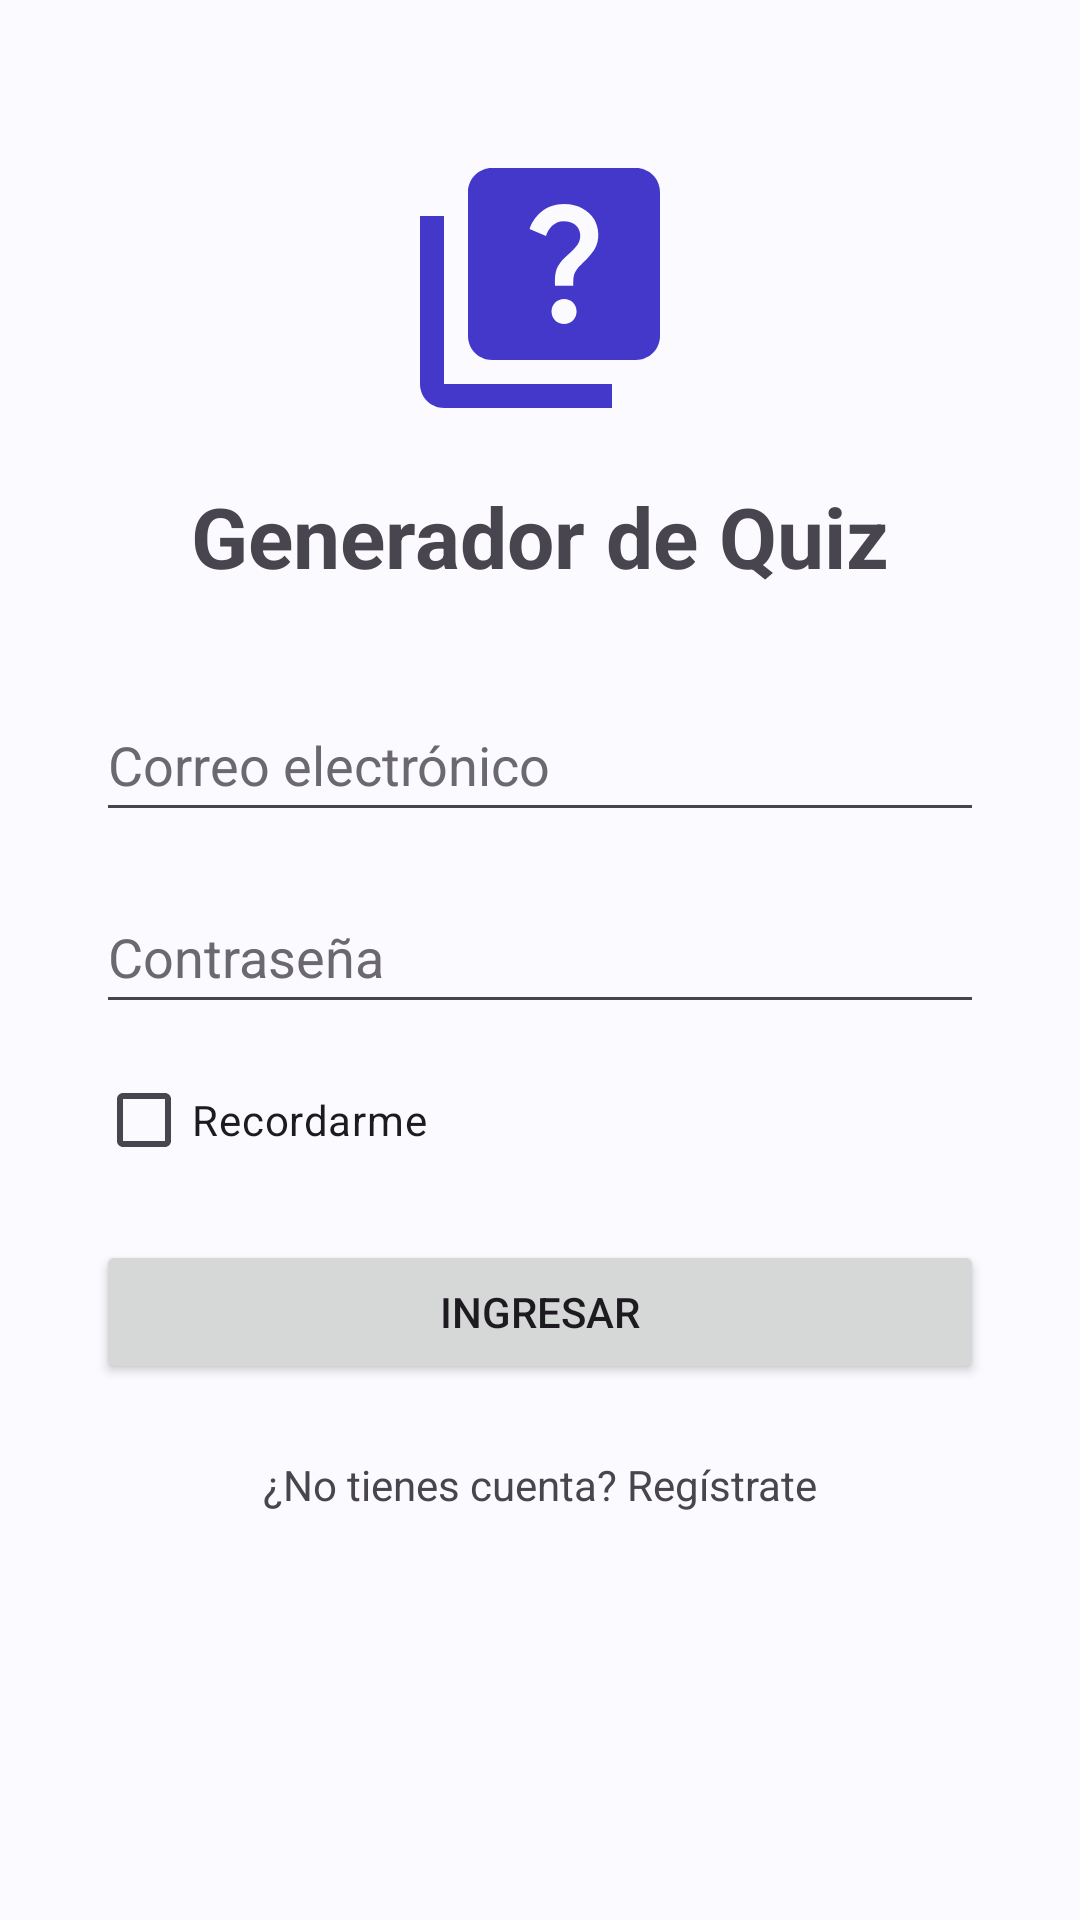

Reconstruct the res/layout file that produces this screen, plus the resources it refers to.
<!-- AndroidManifest.xml: application theme Theme.GeneradorDeQuiz -->
<!-- res/layout/activity_main.xml -->
<?xml version="1.0" encoding="utf-8"?>
<androidx.constraintlayout.widget.ConstraintLayout xmlns:android="http://schemas.android.com/apk/res/android"
    xmlns:app="http://schemas.android.com/apk/res-auto"
    xmlns:tools="http://schemas.android.com/tools"
    android:id="@+id/main"
    android:layout_width="match_parent"
    android:layout_height="match_parent"
    tools:context=".MainActivity">

    <ImageView
        android:id="@+id/imgLogo"
        android:layout_width="96dp"
        android:layout_height="96dp"
        android:layout_marginTop="48dp"
        android:src="@drawable/ic_logo_quiz"
        android:contentDescription="@string/desc_logo"
        app:layout_constraintTop_toTopOf="parent"
        app:layout_constraintStart_toStartOf="parent"
        app:layout_constraintEnd_toEndOf="parent" />

    <TextView
        android:id="@+id/txtNombreApp"
        android:layout_width="wrap_content"
        android:layout_height="wrap_content"
        android:layout_marginTop="16dp"
        android:text="@string/app_name"
        android:textSize="28sp"
        android:textStyle="bold"
        app:layout_constraintTop_toBottomOf="@id/imgLogo"
        app:layout_constraintStart_toStartOf="parent"
        app:layout_constraintEnd_toEndOf="parent" />

    <EditText
        android:id="@+id/edtCorreo"
        android:layout_width="0dp"
        android:layout_height="wrap_content"
        android:layout_marginTop="32dp"
        android:layout_marginStart="32dp"
        android:layout_marginEnd="32dp"
        android:hint="@string/hint_correo"
        android:inputType="textEmailAddress"
        android:autofillHints="emailAddress"
        app:layout_constraintTop_toBottomOf="@id/txtNombreApp"
        app:layout_constraintStart_toStartOf="parent"
        app:layout_constraintEnd_toEndOf="parent"
        android:minHeight="48dp"
        app:layout_constraintWidth_max="488dp"/>

    <EditText
        android:id="@+id/edtClave"
        android:layout_width="0dp"
        android:layout_height="wrap_content"
        android:layout_marginTop="16dp"
        android:layout_marginStart="32dp"
        android:layout_marginEnd="32dp"
        android:hint="@string/hint_clave"
        android:inputType="textPassword"
        android:autofillHints="password"
        app:layout_constraintTop_toBottomOf="@id/edtCorreo"
        app:layout_constraintStart_toStartOf="parent"
        app:layout_constraintEnd_toEndOf="parent"
        android:minHeight="48dp"
        app:layout_constraintWidth_max="488dp"/>

    <CheckBox
        android:id="@+id/chkRecordarme"
        android:layout_width="wrap_content"
        android:layout_height="wrap_content"
        android:layout_marginTop="8dp"
        android:text="@string/txt_recordarme"
        app:layout_constraintTop_toBottomOf="@id/edtClave"
        app:layout_constraintStart_toStartOf="@id/edtClave" />

    <Button
        android:id="@+id/btnIngresar"
        android:layout_width="0dp"
        android:layout_height="wrap_content"
        android:layout_marginTop="16dp"
        android:text="@string/btn_ingresar"
        app:layout_constraintTop_toBottomOf="@id/chkRecordarme"
        app:layout_constraintStart_toStartOf="@id/edtClave"
        app:layout_constraintEnd_toEndOf="@id/edtClave"
        app:layout_constraintWidth_max="488dp"/>

    <TextView
        android:id="@+id/txtIrRegistro"
        android:layout_width="wrap_content"
        android:layout_height="wrap_content"
        android:layout_marginTop="24dp"
        android:text="@string/txt_ir_registro"
        android:textSize="14sp"
        app:layout_constraintTop_toBottomOf="@id/btnIngresar"
        app:layout_constraintStart_toStartOf="parent"
        app:layout_constraintEnd_toEndOf="parent" />

</androidx.constraintlayout.widget.ConstraintLayout>
<!-- resources referenced by this layout -->
<resources>
  <!-- drawable ic_logo_quiz (drawable) -->
  <vector xmlns:android="http://schemas.android.com/apk/res/android" android:height="24dp" android:tint="@color/primario" android:viewportHeight="24" android:viewportWidth="24" android:width="24dp">
  
      <path android:fillColor="@android:color/white" android:pathData="M4,6H2v14c0,1.1 0.9,2 2,2h14v-2H4V6z"/>
  
      <path android:fillColor="@android:color/white" android:pathData="M20,2H8C6.9,2 6,2.9 6,4v12c0,1.1 0.9,2 2,2h12c1.1,0 2,-0.9 2,-2V4C22,2.9 21.1,2 20,2zM14.01,15c-0.59,0 -1.05,-0.47 -1.05,-1.05c0,-0.59 0.47,-1.04 1.05,-1.04c0.59,0 1.04,0.45 1.04,1.04C15.04,14.53 14.6,15 14.01,15zM16.51,8.83c-0.63,0.93 -1.23,1.21 -1.56,1.81c-0.13,0.24 -0.18,0.4 -0.18,1.18h-1.52c0,-0.41 -0.06,-1.08 0.26,-1.65c0.41,-0.73 1.18,-1.16 1.63,-1.8c0.48,-0.68 0.21,-1.94 -1.14,-1.94c-0.88,0 -1.32,0.67 -1.5,1.23l-1.37,-0.57C11.51,5.96 12.52,5 13.99,5c1.23,0 2.08,0.56 2.51,1.26C16.87,6.87 17.08,7.99 16.51,8.83z"/>
  
  </vector>
  <string name="app_name">Generador de Quiz</string>
  <string name="btn_ingresar">Ingresar</string>
  <string name="desc_logo">Logo de Generador de Quiz</string>
  <string name="hint_clave">Contraseña</string>
  <string name="hint_correo">Correo electrónico</string>
  <string name="txt_ir_registro">¿No tienes cuenta? Regístrate</string>
  <string name="txt_recordarme">Recordarme</string>
  <style name="Theme.GeneradorDeQuiz" parent="Base.Theme.GeneradorDeQuiz" />
  <color name="primario">#FF4338CA</color>
  <style name="Base.Theme.GeneradorDeQuiz" parent="Theme.Material3.DayNight.NoActionBar">
          <item name="colorPrimary">@color/primario</item>
          <item name="colorOnPrimary">@color/sobre_primario</item>
          <item name="android:colorBackground">@color/fondo</item>
          <item name="colorSurface">@color/fondo</item>
          <item name="colorSurfaceContainer">@color/fondo_tarjeta</item>
          <item name="android:textColorHint">@color/texto_hint</item>
      </style>
  <color name="sobre_primario">#FFFFFFFF</color>
  <color name="fondo">#FFFAFAFF</color>
  <color name="fondo_tarjeta">#FFECEBFA</color>
  <color name="texto_hint">#FF6B6870</color>
</resources>
